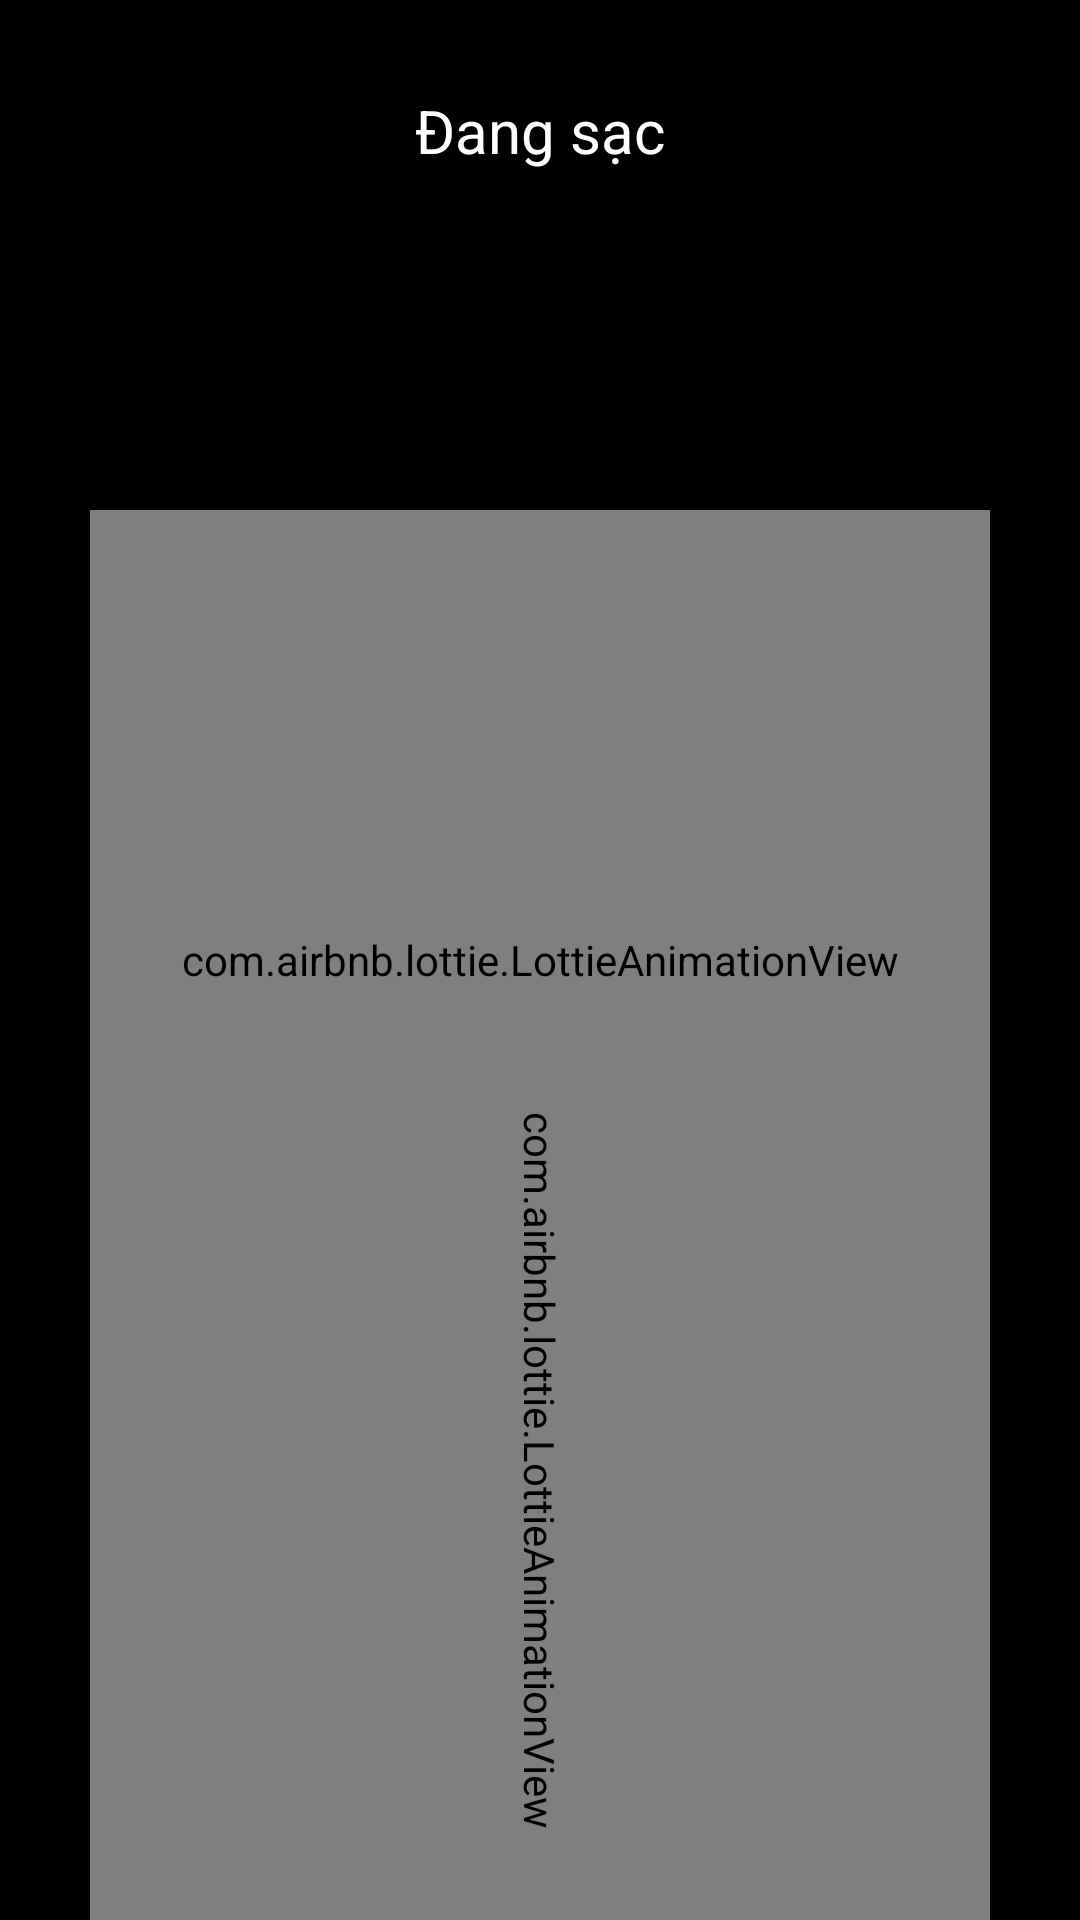

This screen was rendered from an Android layout file. Write that file and the resources it references.
<!-- AndroidManifest.xml: application theme Theme.BatteryGuardian -->
<!-- res/layout/layout_charge_overlay.xml -->
<?xml version="1.0" encoding="utf-8"?>
<RelativeLayout xmlns:android="http://schemas.android.com/apk/res/android"
    android:layout_width="match_parent"
    android:layout_height="match_parent"
    xmlns:app="http://schemas.android.com/apk/res-auto"
    android:fitsSystemWindows="true"
    android:background="@color/black"
    android:id="@+id/viewOverlay">
    <com.airbnb.lottie.LottieAnimationView
        android:id="@+id/overlay_image"
        android:layout_width="300dp"
        android:layout_height="300dp"
        app:lottie_autoPlay="true"
        app:lottie_loop="true"
        app:lottie_rawRes="@raw/animation_splash"
        android:layout_centerInParent="true"/>
    <com.airbnb.lottie.LottieAnimationView
        android:id="@+id/overlay_line"
        android:layout_width="300dp"
        android:layout_height="300dp"
        android:rotation="90"
        android:layout_alignParentBottom="true"
        android:layout_centerInParent="true"
        app:lottie_loop="true"
        app:lottie_autoPlay="true"
        app:lottie_rawRes="@raw/animation_line" />
    <ImageView
        android:id="@+id/imageView"
        android:layout_width="300dp"
        android:layout_height="300dp"
        android:src="@drawable/icon_app"
        android:visibility="gone"
        android:layout_centerInParent="true"/>

    <TextView
        android:id="@+id/overlay_textview"
        android:layout_width="match_parent"
        android:layout_height="wrap_content"
        android:layout_alignParentTop="true"
        android:layout_marginTop="30dp"
        android:text="Đang sạc"
        android:textAlignment="center"
        android:textColor="@android:color/white"
        android:textSize="20sp" />
</RelativeLayout>
<!-- resources referenced by this layout -->
<resources>
  <color name="black">#FF000000</color>
  <style name="Theme.BatteryGuardian" parent="Base.Theme.BatteryGuardian" />
  <style name="Base.Theme.BatteryGuardian" parent="Theme.AppCompat.DayNight.NoActionBar">
          
          
      </style>
</resources>
